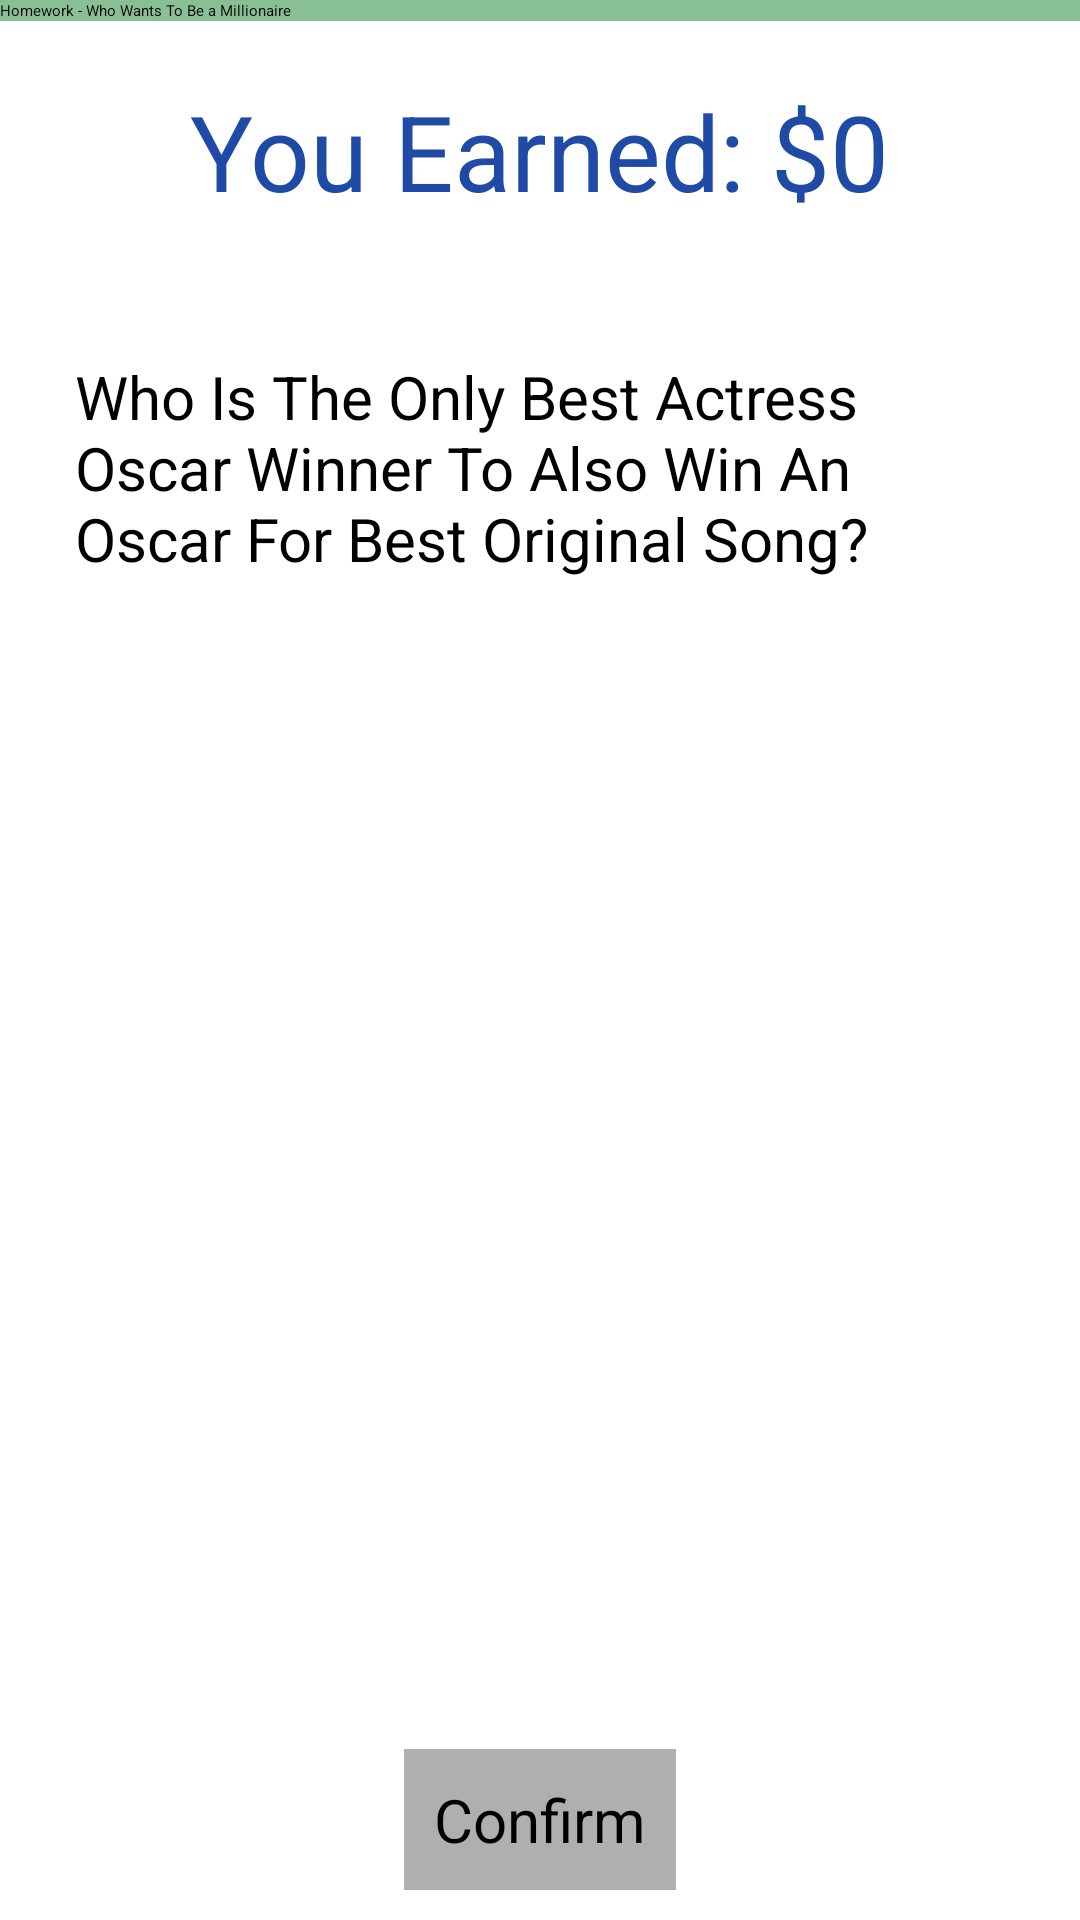

Android layout source for this screen:
<!-- AndroidManifest.xml: application theme Theme.MillionaireApp -->
<!-- res/layout/activity_main6.xml -->
<?xml version="1.0" encoding="utf-8"?>
<RelativeLayout xmlns:android="http://schemas.android.com/apk/res/android"
    xmlns:app="http://schemas.android.com/apk/res-auto"
    xmlns:tools="http://schemas.android.com/tools"
    android:layout_width="match_parent"
    android:layout_height="match_parent"
    tools:context=".MainActivity6"
    android:orientation="vertical">

    
    <androidx.appcompat.widget.Toolbar
        android:id="@+id/my_toolbar"
        android:layout_width="match_parent"
        android:layout_height="wrap_content"
        android:background="#79077820"
        app:title="@string/toolbar" />

    
    <TextView
        android:id="@+id/moneyEarned"
        android:layout_width="wrap_content"
        android:layout_height="wrap_content"
        android:layout_below="@+id/my_toolbar"
        android:layout_centerHorizontal="true"
        android:layout_margin="20dp"
        android:textColor="@color/score"
        android:textSize="35sp"
        android:text="@string/you_earned_0"
        />

    
    <TextView
        android:id="@+id/question"
        android:layout_width="match_parent"
        android:layout_height="wrap_content"
        android:layout_below="@+id/moneyEarned"
        android:layout_margin="25dp"
        android:textSize="20sp"
        android:text="@string/Q6" />

    
    <RadioGroup
        android:id="@+id/radioGroup"
        android:layout_width="wrap_content"
        android:layout_height="wrap_content"
        android:layout_below="@+id/question"
        android:layout_centerHorizontal="true"
        android:orientation="vertical">

        <RadioButton
            android:id="@+id/Option1"
            android:layout_width="wrap_content"
            android:layout_height="wrap_content" />

        <RadioButton
            android:id="@+id/Option2"
            android:layout_width="wrap_content"
            android:layout_height="wrap_content" />
        <RadioButton
            android:id="@+id/Option3"
            android:layout_width="wrap_content"
            android:layout_height="wrap_content" />
        <RadioButton
            android:id="@+id/Option4"
            android:layout_width="wrap_content"
            android:layout_height="wrap_content" />

    </RadioGroup>

    
    <TextView
        android:id="@+id/submit_btn"
        android:layout_width="wrap_content"
        android:layout_height="wrap_content"
        android:layout_alignParentBottom="true"
        android:layout_centerHorizontal="true"
        android:layout_marginBottom="10dp"
        android:padding="10dp"
        android:textSize="20sp"
        android:background="@color/button"
        android:text="@string/confirm"/>


</RelativeLayout>
<!-- resources referenced by this layout -->
<resources>
  <color name="button">#56131313</color>
  <color name="score">#1F4BA6</color>
  <string name="Q6">Who Is The Only Best Actress Oscar Winner To Also Win An Oscar For Best Original Song?</string>
  <string name="confirm">Confirm</string>
  <string name="toolbar">Homework - Who Wants To Be a Millionaire</string>
  <string name="you_earned_0">You Earned: $0</string>
</resources>
